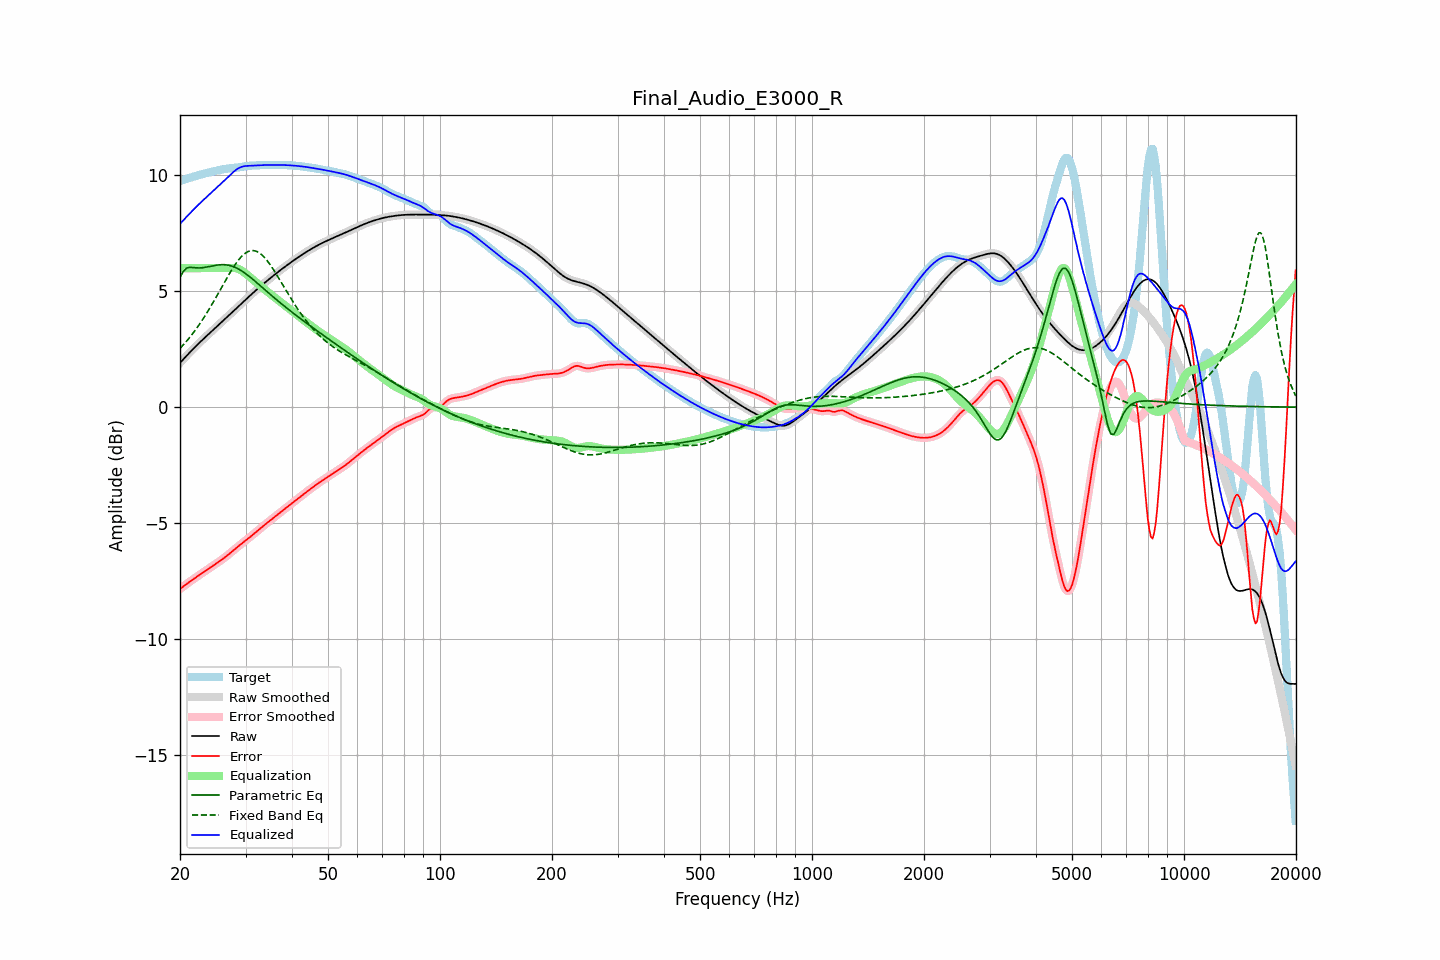

The file beside this chart, header and first rows:
frequency, raw, error, smoothed, error_smoothed, equalization, parametric_eq, fixed_band_eq, equalized_raw, equalized_smoothed, target
20.00, 1.91, -7.85, 1.91, -7.85, 6.00, 5.61, 2.53, 7.91, 7.91, 9.76
20.20, 1.98, -7.80, 1.98, -7.80, 6.00, 5.73, 2.61, 7.98, 7.98, 9.78
20.40, 2.06, -7.74, 2.06, -7.74, 6.00, 5.85, 2.68, 8.06, 8.06, 9.80
20.61, 2.13, -7.69, 2.13, -7.69, 6.00, 5.92, 2.76, 8.13, 8.13, 9.83
20.81, 2.21, -7.64, 2.21, -7.64, 6.00, 6.00, 2.84, 8.21, 8.21, 9.85
21.02, 2.28, -7.59, 2.28, -7.59, 6.00, 6.02, 2.92, 8.28, 8.28, 9.87
21.23, 2.36, -7.54, 2.36, -7.54, 6.00, 6.04, 3.01, 8.36, 8.36, 9.90
21.44, 2.43, -7.49, 2.43, -7.49, 6.00, 6.03, 3.09, 8.43, 8.43, 9.92
21.66, 2.50, -7.44, 2.50, -7.44, 6.00, 6.03, 3.18, 8.50, 8.50, 9.94
21.87, 2.57, -7.39, 2.57, -7.39, 6.00, 6.02, 3.27, 8.57, 8.57, 9.96
22.09, 2.64, -7.34, 2.64, -7.34, 6.00, 6.01, 3.37, 8.64, 8.64, 9.98
22.31, 2.71, -7.30, 2.71, -7.30, 6.00, 6.01, 3.47, 8.71, 8.71, 10.00
22.54, 2.77, -7.25, 2.77, -7.25, 6.00, 6.01, 3.56, 8.77, 8.77, 10.02
22.76, 2.84, -7.20, 2.84, -7.20, 6.00, 6.01, 3.67, 8.84, 8.84, 10.04
22.99, 2.91, -7.15, 2.91, -7.15, 6.00, 6.02, 3.77, 8.91, 8.91, 10.06
23.22, 2.97, -7.11, 2.97, -7.11, 6.00, 6.03, 3.88, 8.97, 8.97, 10.08
23.45, 3.04, -7.06, 3.04, -7.06, 6.00, 6.04, 3.99, 9.04, 9.04, 10.10
23.69, 3.10, -7.02, 3.10, -7.01, 6.00, 6.05, 4.10, 9.10, 9.10, 10.12
23.92, 3.16, -6.97, 3.16, -6.97, 6.00, 6.07, 4.21, 9.16, 9.16, 10.13
24.16, 3.23, -6.92, 3.23, -6.92, 6.00, 6.08, 4.33, 9.23, 9.23, 10.15
24.40, 3.29, -6.88, 3.29, -6.88, 6.00, 6.09, 4.45, 9.29, 9.29, 10.17
24.65, 3.35, -6.83, 3.35, -6.83, 6.00, 6.11, 4.57, 9.35, 9.35, 10.18
24.89, 3.42, -6.78, 3.42, -6.78, 6.00, 6.12, 4.69, 9.42, 9.42, 10.20
25.14, 3.48, -6.73, 3.48, -6.73, 6.00, 6.13, 4.81, 9.48, 9.48, 10.21
25.39, 3.54, -6.68, 3.54, -6.68, 6.00, 6.14, 4.94, 9.54, 9.54, 10.23
25.65, 3.61, -6.63, 3.61, -6.63, 6.00, 6.15, 5.06, 9.61, 9.61, 10.24
25.91, 3.67, -6.58, 3.67, -6.58, 6.00, 6.15, 5.18, 9.67, 9.67, 10.26
26.16, 3.73, -6.53, 3.74, -6.53, 6.00, 6.15, 5.31, 9.73, 9.74, 10.27
26.43, 3.80, -6.48, 3.80, -6.48, 6.00, 6.15, 5.43, 9.80, 9.80, 10.28
26.69, 3.86, -6.43, 3.86, -6.43, 6.00, 6.14, 5.55, 9.86, 9.86, 10.29
26.96, 3.93, -6.37, 3.93, -6.37, 6.00, 6.13, 5.67, 9.93, 9.93, 10.30
27.23, 3.99, -6.32, 3.99, -6.32, 6.01, 6.11, 5.79, 10.00, 10.00, 10.31
27.50, 4.06, -6.26, 4.06, -6.26, 6.01, 6.09, 5.91, 10.07, 10.07, 10.32
27.77, 4.13, -6.20, 4.13, -6.20, 6.01, 6.07, 6.01, 10.14, 10.14, 10.32
28.05, 4.19, -6.14, 4.19, -6.14, 6.00, 6.04, 6.12, 10.20, 10.20, 10.33
28.33, 4.26, -6.08, 4.26, -6.08, 5.99, 6.01, 6.22, 10.25, 10.25, 10.34
28.62, 4.32, -6.02, 4.32, -6.02, 5.97, 5.98, 6.32, 10.30, 10.30, 10.35
28.90, 4.39, -5.97, 4.39, -5.97, 5.94, 5.94, 6.40, 10.33, 10.33, 10.36
29.19, 4.45, -5.91, 4.45, -5.91, 5.91, 5.90, 6.48, 10.36, 10.36, 10.37
29.48, 4.52, -5.86, 4.52, -5.86, 5.87, 5.85, 6.55, 10.39, 10.39, 10.38
29.78, 4.58, -5.81, 4.59, -5.81, 5.82, 5.80, 6.61, 10.40, 10.40, 10.39
30.08, 4.65, -5.75, 4.65, -5.75, 5.76, 5.75, 6.66, 10.41, 10.41, 10.40
30.38, 4.71, -5.70, 4.71, -5.70, 5.70, 5.70, 6.71, 10.41, 10.41, 10.41
30.68, 4.78, -5.64, 4.78, -5.64, 5.64, 5.65, 6.73, 10.42, 10.42, 10.42
30.99, 4.84, -5.58, 4.84, -5.58, 5.58, 5.59, 6.75, 10.42, 10.42, 10.42
31.30, 4.90, -5.52, 4.90, -5.52, 5.52, 5.54, 6.76, 10.43, 10.43, 10.43
31.61, 4.97, -5.47, 4.97, -5.47, 5.47, 5.48, 6.76, 10.43, 10.43, 10.43
31.93, 5.03, -5.41, 5.03, -5.41, 5.41, 5.42, 6.74, 10.44, 10.44, 10.44
32.24, 5.09, -5.35, 5.09, -5.35, 5.35, 5.36, 6.71, 10.44, 10.44, 10.44
32.57, 5.15, -5.29, 5.15, -5.29, 5.29, 5.30, 6.67, 10.44, 10.44, 10.44
32.89, 5.21, -5.23, 5.21, -5.23, 5.23, 5.24, 6.63, 10.44, 10.44, 10.44
33.22, 5.27, -5.18, 5.27, -5.18, 5.18, 5.18, 6.57, 10.45, 10.45, 10.45
33.55, 5.33, -5.12, 5.33, -5.12, 5.12, 5.12, 6.50, 10.45, 10.45, 10.45
33.89, 5.39, -5.06, 5.39, -5.06, 5.06, 5.06, 6.42, 10.45, 10.45, 10.45
34.23, 5.44, -5.01, 5.44, -5.01, 5.01, 5.00, 6.34, 10.45, 10.45, 10.45
34.57, 5.50, -4.95, 5.50, -4.95, 4.95, 4.94, 6.25, 10.45, 10.45, 10.45
34.92, 5.56, -4.90, 5.56, -4.90, 4.90, 4.88, 6.16, 10.45, 10.45, 10.45
35.27, 5.61, -4.84, 5.61, -4.84, 4.84, 4.82, 6.05, 10.45, 10.45, 10.45
35.62, 5.67, -4.79, 5.67, -4.79, 4.79, 4.76, 5.95, 10.46, 10.46, 10.45
35.97, 5.72, -4.73, 5.72, -4.73, 4.73, 4.70, 5.84, 10.46, 10.46, 10.45
... 635 more rows
